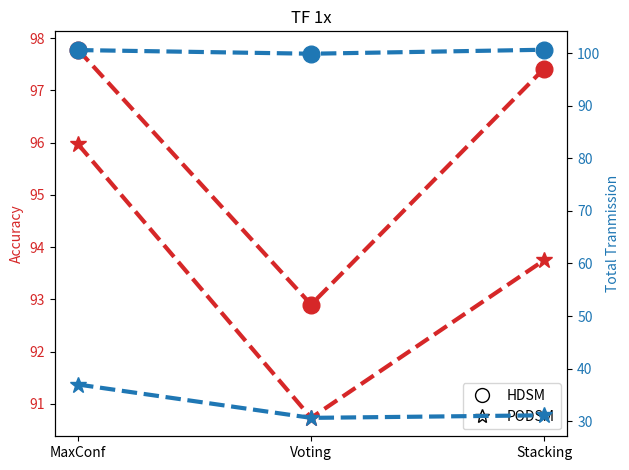
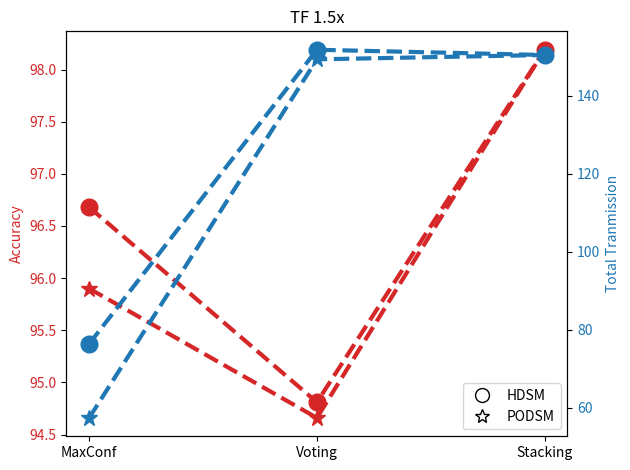
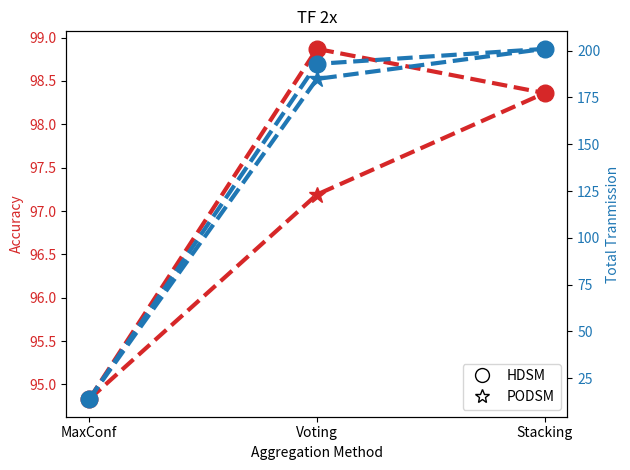

These figures' Python source, in order:
import matplotlib.pyplot as plt
import matplotlib.lines as mlines


# for TF 1x
# x-axis values

omark = mlines.Line2D([], [], color='black', marker='o', linestyle='None',
                          markersize=10, label='HDSM', fillstyle = 'none')
star = mlines.Line2D([], [], color='black', marker='*', linestyle='None',
                          markersize=10, label='PODSM' , fillstyle = 'none')
x = ['MaxConf', 'Voting', 'Stacking']
# y-axis values
yab = [97.78, 92.90, 97.42]
ycb= [100.65, 99.95, 100.71]
yaa = [95.97, 90.73, 93.75] 
yca = [36.95, 30.60, 31.09]
fig, ax1 = plt.subplots()
ax1.set_title('TF 1x')
color = 'tab:red'
# ax1.set_xlabel('Experiments')
plt.legend(handles=[omark, star], loc ="lower right")
ax1.set_ylabel('Accuracy', color=color)
ax1.plot(x, yab, color=color, linestyle='dashed', linewidth = 3,
         marker='o', markerfacecolor=color, markersize=12)
ax1.plot(x, yaa, color=color, linestyle='dashed', linewidth = 3,
         marker='*', markerfacecolor=color, markersize=12)
ax1.tick_params(axis='y', labelcolor=color)

ax2 = ax1.twinx()  # instantiate a second axes that shares the same x-axis

color = 'tab:blue'
ax2.set_ylabel('Total Tranmission', color=color)  # we already handled the x-label with ax1
ax2.plot(x, ycb, color=color, linestyle='dashed', linewidth = 3,
         marker='o', markerfacecolor=color, markersize=12)
ax2.plot(x, yca, color=color, linestyle='dashed', linewidth = 3,
         marker='*', markerfacecolor=color, markersize=12)
ax2.tick_params(axis='y', labelcolor=color)
fig.tight_layout() # otherwise the right y-label is slightly clipped
#fig.savefig('workspace/TF1.svg', format='svg', dpi=1200)

# fig.legend(["Before", "After"], loc ="lower right")
# ax2.legend(["Before", "After"], loc ="lower right")
plt.show()

# for TF 1.5x
# x-axis values
x = ['MaxConf', 'Voting', 'Stacking']
# y-axis values
yab = [96.68, 94.81, 98.19]
ycb= [76.35, 151.78, 150.43]
yaa = [95.90, 94.66, 98.19] 
yca = [57.37, 149.32, 150.43]
fig, ax1 = plt.subplots()
ax1.set_title('TF 1.5x')
color = 'tab:red'
# ax1.set_xlabel('Experiments')
ax1.set_ylabel('Accuracy', color=color)
ax1.plot(x, yab, color=color, linestyle='dashed', linewidth = 3,
         marker='o', markerfacecolor=color, markersize=12)
ax1.plot(x, yaa, color=color, linestyle='dashed', linewidth = 3,
         marker='*', markerfacecolor=color, markersize=12)
ax1.tick_params(axis='y', labelcolor=color)

ax2 = ax1.twinx()  # instantiate a second axes that shares the same x-axis

color = 'tab:blue'
ax2.set_ylabel('Total Tranmission', color=color)  # we already handled the x-label with ax1
ax2.plot(x, ycb, color=color, linestyle='dashed', linewidth = 3,
         marker='o', markerfacecolor=color, markersize=12)
ax2.plot(x, yca, color=color, linestyle='dashed', linewidth = 3,
         marker='*', markerfacecolor=color, markersize=12)
ax2.tick_params(axis='y', labelcolor=color)
fig.tight_layout() # otherwise the right y-label is slightly clipped
omark = mlines.Line2D([], [], color='black', marker='o', linestyle='None',
                          markersize=10, label='HDSM', fillstyle = 'none')
star = mlines.Line2D([], [], color='black', marker='*', linestyle='None',
                          markersize=10, label='PODSM' , fillstyle = 'none')


plt.legend(handles=[omark, star], loc ="lower right")
#fig.savefig('workspace/TF1_5.svg', format='svg', dpi=1200)

# fig.legend(["Before", "After"], loc ="lower right")
# ax2.legend(["Before", "After"], loc ="lower right")
plt.show()

# for TF 2x
# x-axis values
x = ['MaxConf', 'Voting', 'Stacking']
# y-axis values
yab = [94.83, 98.87, 98.36]
ycb= [13.76, 192.94, 200.98]
yaa = [94.83, 97.19, 98.36] 
yca = [13.76, 184.91, 200.98]
fig, ax1 = plt.subplots()
ax1.set_title('TF 2x')
color = 'tab:red'
ax1.set_xlabel('Aggregation Method')
ax1.set_ylabel('Accuracy', color=color)
ax1.plot(x, yab, color=color, linestyle='dashed', linewidth = 3,
         marker='o', markerfacecolor=color, markersize=12)
ax1.plot(x, yaa, color=color, linestyle='dashed', linewidth = 3,
         marker='*', markerfacecolor=color, markersize=12)
ax1.tick_params(axis='y', labelcolor=color)

ax2 = ax1.twinx()  # instantiate a second axes that shares the same x-axis

color = 'tab:blue'
ax2.set_ylabel('Total Tranmission', color=color)  # we already handled the x-label with ax1
ax2.plot(x, ycb, color=color, linestyle='dashed', linewidth = 3,
         marker='o', markerfacecolor=color, markersize=12)
ax2.plot(x, yca, color=color, linestyle='dashed', linewidth = 3,
         marker='*', markerfacecolor=color, markersize=12)
ax2.tick_params(axis='y', labelcolor=color)
fig.tight_layout() # otherwise the right y-label is slightly clipped
omark = mlines.Line2D([], [], color='black', marker='o', linestyle='None',
                          markersize=10, label='HDSM', fillstyle = 'none')
star = mlines.Line2D([], [], color='black', marker='*', linestyle='None',
                          markersize=10, label='PODSM' , fillstyle = 'none')


plt.legend(handles=[omark, star], loc ="lower right")
#fig.savefig('workspace/TF2.svg', format='svg', dpi=1200)

# fig.legend(["Before", "After"], loc ="lower right")
# ax2.legend(["Before", "After"], loc ="lower right")
plt.show()